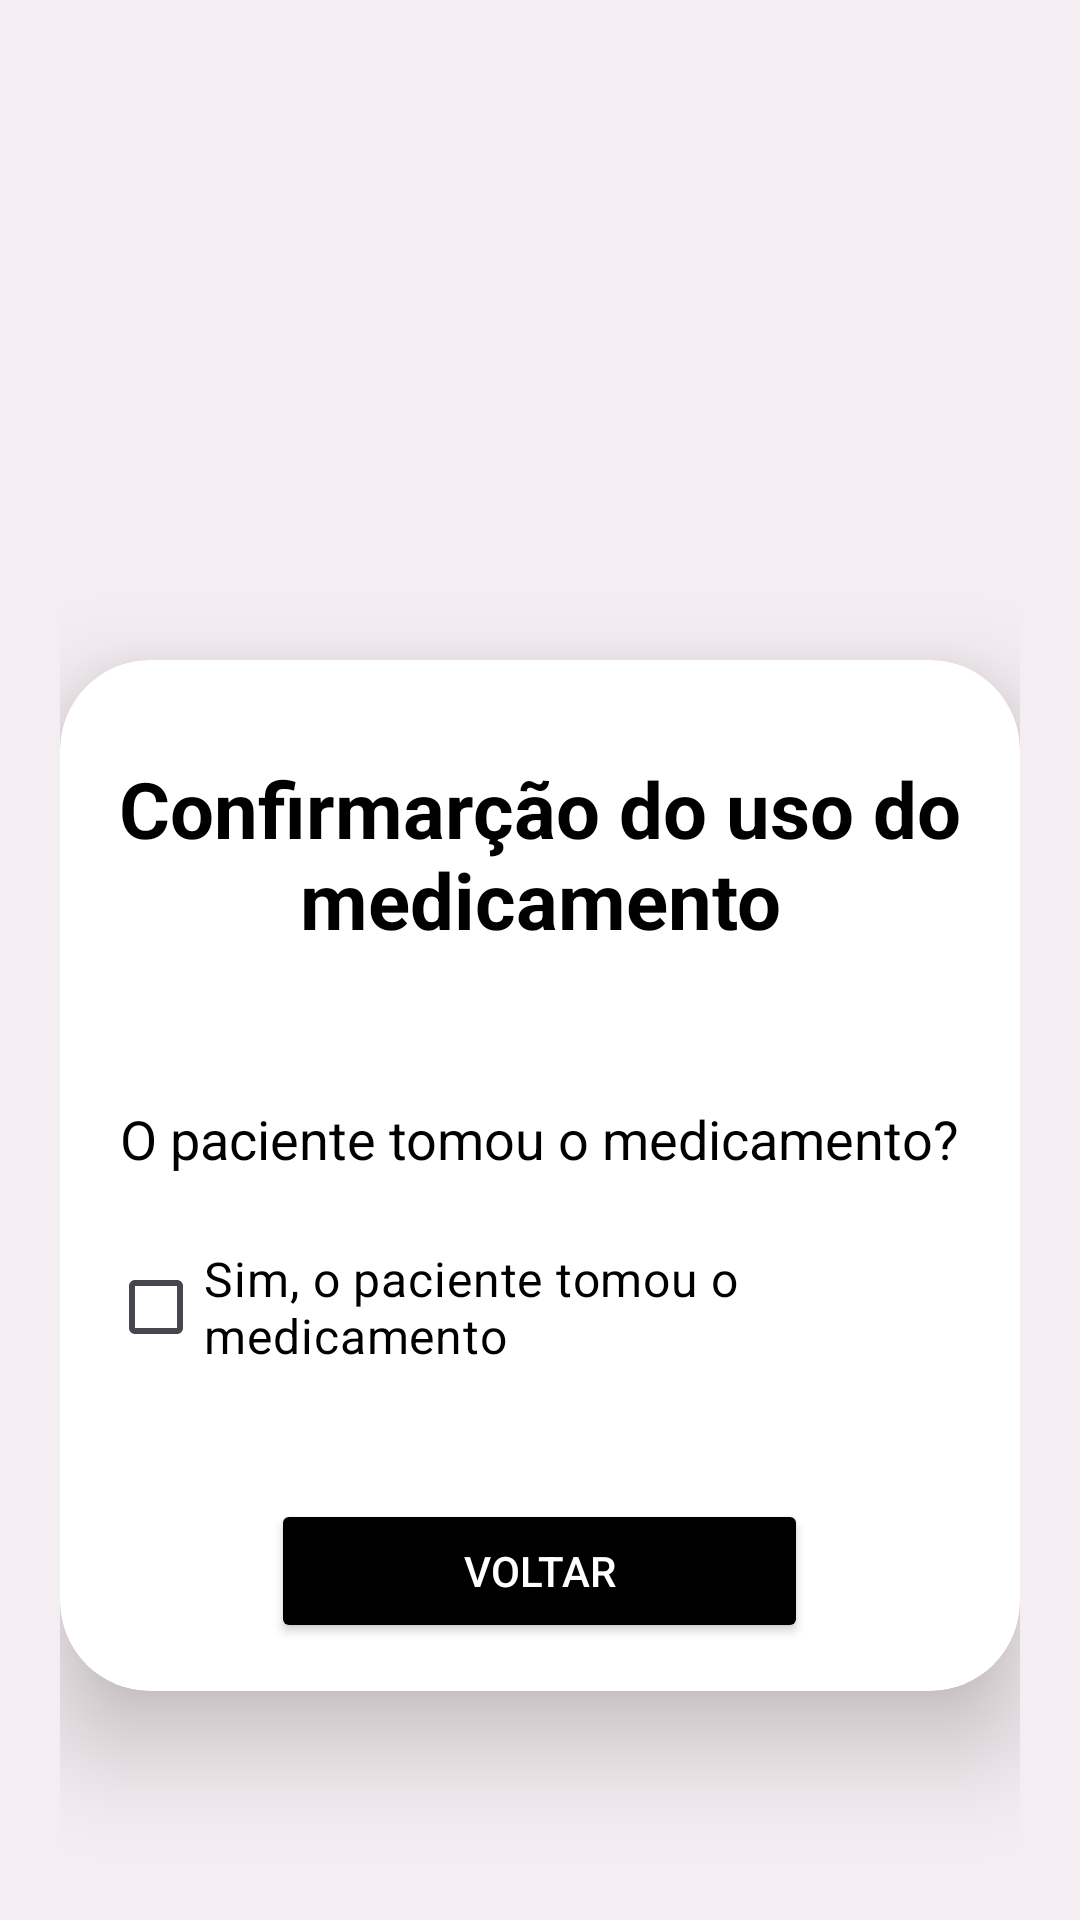

Write the Android layout XML for this screen, with the resource values it uses.
<!-- AndroidManifest.xml: application theme Theme.HCFrontend -->
<!-- res/layout/activity_confirmar_medicamento.xml -->
<?xml version="1.0" encoding="utf-8"?>
<LinearLayout xmlns:android="http://schemas.android.com/apk/res/android"
    xmlns:app="http://schemas.android.com/apk/res-auto"
    android:layout_width="match_parent"
    android:layout_height="match_parent"
    android:orientation="vertical"
    android:padding="20dp"
    android:background="#74E6E0E0">

    <androidx.cardview.widget.CardView
        android:id="@+id/cardView"
        android:layout_width="match_parent"
        android:layout_height="wrap_content"
        app:cardCornerRadius="30dp"
        app:cardElevation="20dp"
        android:layout_marginTop="200dp"
        android:layout_marginBottom="16dp"
        android:padding="20dp"
        android:backgroundTint="#FFFFFF">

        <LinearLayout
            android:layout_width="match_parent"
            android:layout_height="wrap_content"
            android:orientation="vertical"
            android:padding="16dp">

    <TextView
        android:layout_width="match_parent"
        android:layout_height="wrap_content"
        android:text="Confirmarção do uso do medicamento"
        android:textAlignment="center"
        android:textColor="@color/black"
        android:textSize="26dp"
        android:textStyle="bold"
        android:layout_marginTop="16dp"/>

    <TextView
        android:id="@+id/tvPerguntaMedicamento"
        android:layout_width="wrap_content"
        android:layout_height="wrap_content"
        android:text="O paciente tomou o medicamento?"
        android:textSize="18sp"
        android:textColor="@color/black"
        android:layout_gravity="center"
        android:layout_marginTop="50dp"
        android:layout_marginBottom="20dp"/>

    
    <CheckBox
        android:id="@+id/cbConfirmarMedicamento"
        android:layout_width="wrap_content"
        android:layout_height="wrap_content"
        android:text="Sim, o paciente tomou o medicamento"
        android:textColor="@color/black"
        android:textSize="16sp"
        android:layout_marginBottom="40dp"
        android:layout_gravity="center"/>

            <Button
                android:id="@+id/btnVoltar"
                android:layout_width="179dp"
                android:layout_height="wrap_content"
                android:layout_gravity="center"
                android:backgroundTint="#000000"
                android:text="Voltar"
                android:textColor="#FFFFFF" />
        </LinearLayout>
    </androidx.cardview.widget.CardView>
</LinearLayout>
<!-- resources referenced by this layout -->
<resources>
  <color name="black">#FF000000</color>
  <style name="Theme.HCFrontend" parent="Base.Theme.HCFrontend" />
  <style name="Base.Theme.HCFrontend" parent="Theme.Material3.DayNight.NoActionBar">
          
          
      </style>
</resources>
